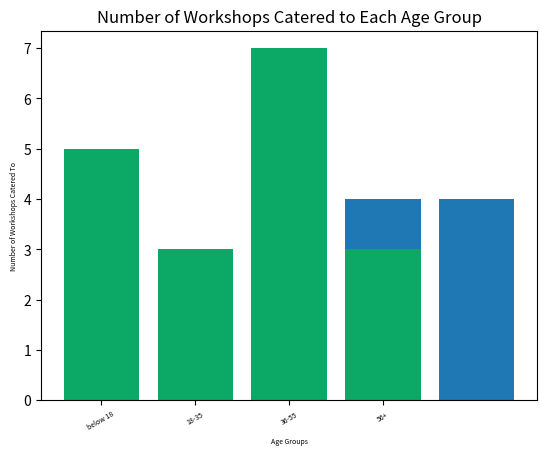

This figure's Python source:
import pandas as pd
import numpy as np
import matplotlib.pyplot as plt

def workshop_type_bar():
    raw = np.array([0,0,0,0,0,1,1,1,2,2,2,2,2,2,2,3,3,3,3,4,4,4,4])

    # raw = np.array(df["workshop"])
    counts = np.bincount(raw)

    labels = np.array(["Grassroots","Child Trafficking","First Responder","Safe Migration", "Young@HAART"])
    index = np.arange(len(labels))
    plt.bar(index, counts)
    plt.xlabel('Workshop Types', fontsize=5)
    plt.ylabel('Number Of Workshops', fontsize=5)
    plt.xticks(index, labels, fontsize=5, rotation=30)
    plt.title('Number of Workshops by Type')
    return plt
    # plt.savefig("bar.png")

def age_bar():
    raw = np.array([0,0,0,0,0,1,1,1,2,2,2,2,2,2,2,3,3,3])
    # raw = np.array(df["agegroup"])
    counts  = np.bincount(raw)
    labels = np.array(["below 18", "18-35","36-55","56+"])
    index = np.arange(len(labels))
    plt.bar(index, counts, color=(0.0, 0.8, 0.2, 0.6))
    plt.xlabel("Age Groups", fontsize =5 )
    plt.ylabel ("Number of Workshops Catered To", fontsize = 5)
    plt.xticks(index, labels , fontsize =5 , rotation = 30)
    plt.title("Number of Workshops Catered to Each Age Group")
    plt.show()
    plt.savefig("bar.png")

def target_group_bar():
    raw = np.array(df["targetgroup"])
    counts = np.bincount(raw)
    labels = np.array(["Youth","Women's Groups","Church Groups","First Responders", "Children", "Community Groups"])
    index = np.arange(len(labels))
    plt.bar(index, counts, color=(0.8, 0.2, 0.8, 0.6))
    plt.xlabel("Target Groups", fontsize =5)
    plt.ylabel("Number of Workshops Catered For", fontsize = 5)
    plt.xticks(index,labels,fontsize = 5, rotation = 30)
    plt.title("Number of Workshops Catered to Each Target Group")

    plt.savefig("bar.png")

def exploitation_type_bar_by_area():
    raw = np.array(df["area"])
    labels = np.array(["Child Labor", "Sexual Exploitation", "Organ Removal", "Forced Adult Marriage", "Child Marriage", "Forced Labor","Begging", "Others"])
    index = np.array(range(len(labels)))
    unique_areas = np.unique(raw)
    num_graphs =  len(unique_areas)
    for i in unique_areas:
        in_area = df["area"] == i
        single_area_data = df[in_area]
        type_count = np.bincount(single_area_data[exploitation_type])
        plt.bar(index,type_count, color = (0.8, 0.9, 0.1, 0.8))
        plt.xlabel(i, fontsize= 5)
        plt.ylabel("Count", fontsize =5)
        plt.xticks(index, labels,fontsize = 5, rotation = 30)
        plt.title("Exploitation Type in {}".format(i))
        plt.savefig("Exploitation_Type_{}.jpg".format(i))

def types_pie():
    raw = np.array(df["trafficking_types"])
    labels = np.array(["Internal", "Cross Border"])
    values = np.bincount(raw)
    fig1, ax1 = plt.subplots()
    ax1.pie(values, explode=explode, labels=labels, autopct='%1.1f%%',
        shadow=True, startangle=90)
    ax1.axis('equal')
    plt.show()
    plt.savefig("pie_type.png")

def source_bar():
    raw = np.array(df["area"])
    unique_areas = np.unique(raw)
    values =  len(unique_areas)
    area_num = 0
    for i in unique_areas:

        in_area = df["area"]== i
        single_area_data = df[in_area]
        values[area_num] = np.bincount(np.array(single_area_data["source"])[1])
        area_num+=1
    index = np.array(range(len(unique_areas)))
    plt.bar(index, values)
    plt.xlabel("Areas")
    plt.ylabel("count")
    plt.xticks(index,labels,fontsize = 5, rotation =20)
    plt.title("source concentration by area")
    plt.show()
    plt.savefig("source.png")




# def target_bar():
    # raw = np.array(df[""])
if __name__ == "__main__":
    x = workshop_type_bar()
    x.show()
    age_bar()
